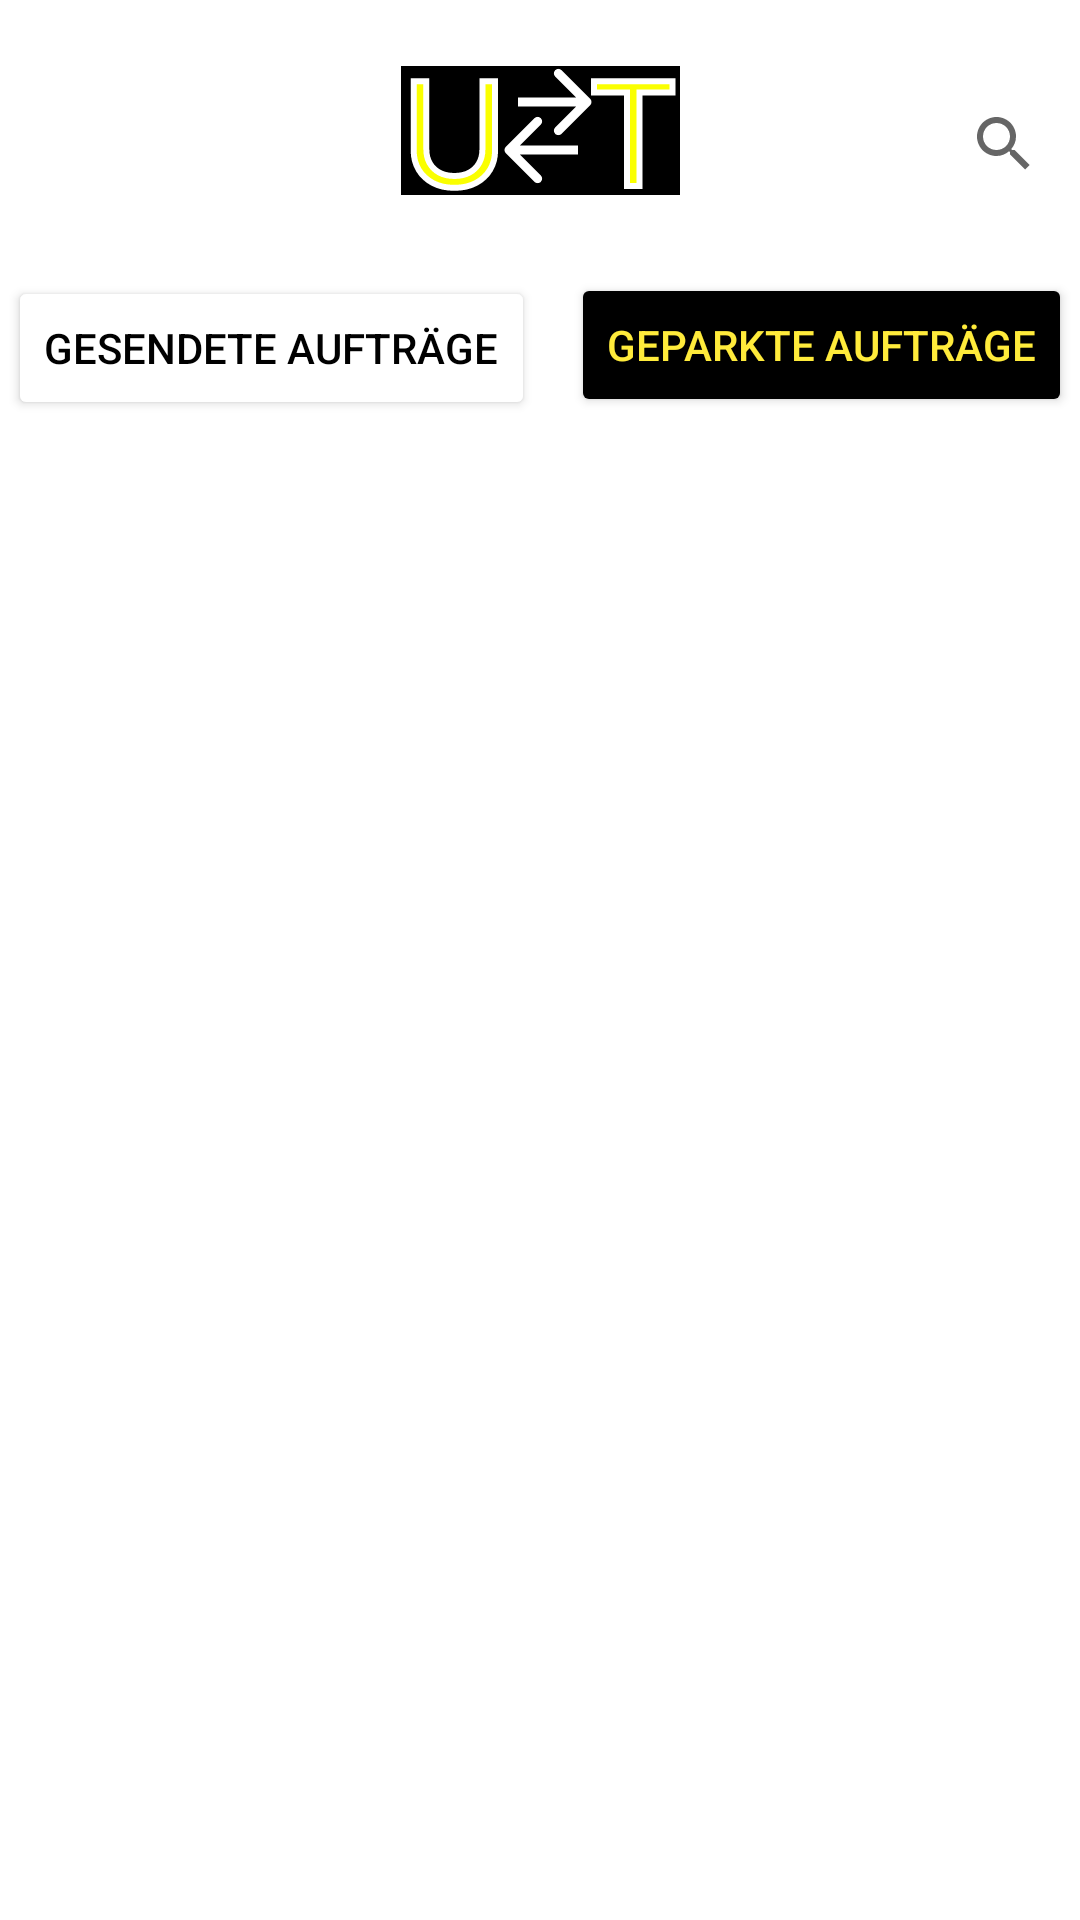

The Android layout XML behind this screen, and the referenced resources:
<!-- AndroidManifest.xml: application theme Theme.AndroidAppTemplate -->
<!-- res/layout/fragment_auftrag.xml -->
<?xml version="1.0" encoding="utf-8"?>
<layout xmlns:android="http://schemas.android.com/apk/res/android"
    xmlns:app="http://schemas.android.com/apk/res-auto"
    xmlns:tools="http://schemas.android.com/tools">

    <data>

    </data>

    <androidx.constraintlayout.widget.ConstraintLayout
        android:layout_width="match_parent"
        android:layout_height="match_parent"
        android:background="#FFFDFD"
        android:backgroundTint="#FFFFFF">

        <ImageView
            android:id="@+id/imageView5"
            android:layout_width="wrap_content"
            android:layout_height="wrap_content"
            android:layout_marginTop="16dp"
            app:layout_constraintEnd_toEndOf="parent"
            app:layout_constraintStart_toStartOf="parent"
            app:layout_constraintTop_toTopOf="parent"
            app:srcCompat="@drawable/applogo" />

        <SearchView
            android:id="@+id/searchView2"
            android:layout_width="48dp"
            android:layout_height="48dp"
            android:layout_marginStart="84dp"
            android:layout_marginTop="24dp"
            android:layout_marginEnd="27dp"
            app:layout_constraintEnd_toEndOf="parent"
            app:layout_constraintHorizontal_bias="0.0"
            app:layout_constraintStart_toEndOf="@+id/imageView5"
            app:layout_constraintTop_toTopOf="parent" />

        <Button
            android:id="@+id/auftrag_gesendete_auftrag"
            android:layout_width="wrap_content"
            android:layout_height="wrap_content"
            android:layout_marginStart="1dp"
            android:layout_marginTop="18dp"
            android:layout_marginEnd="5dp"
            android:backgroundTint="#FFFFFF"
            android:text="Gesendete Aufträge"
            android:textColor="#000000"
            app:layout_constraintEnd_toStartOf="@+id/auftrag_geparkte_auftrag"
            app:layout_constraintStart_toStartOf="parent"
            app:layout_constraintTop_toBottomOf="@+id/imageView5"
            app:rippleColor="#8A8A8A" />

        <Button
            android:id="@+id/auftrag_geparkte_auftrag"
            android:layout_width="wrap_content"
            android:layout_height="wrap_content"
            android:layout_marginStart="5dp"
            android:layout_marginTop="17dp"
            android:layout_marginEnd="1dp"
            android:backgroundTint="#000000"
            android:text="Geparkte Aufträge"
            android:textColor="#FFEB3B"
            app:layout_constraintEnd_toEndOf="parent"
            app:layout_constraintStart_toEndOf="@+id/auftrag_gesendete_auftrag"
            app:layout_constraintTop_toBottomOf="@+id/imageView5"
            app:rippleColor="#8A8A8A" />

        <androidx.recyclerview.widget.RecyclerView
            android:id="@+id/auftrag_recycler"
            android:layout_width="409dp"
            android:layout_height="590dp"
            android:layout_marginStart="1dp"
            android:layout_marginTop="1dp"
            android:layout_marginEnd="1dp"
            android:layout_marginBottom="1dp"
            app:layout_constraintBottom_toBottomOf="parent"
            app:layout_constraintEnd_toEndOf="parent"
            app:layout_constraintHorizontal_bias="0.0"
            app:layout_constraintStart_toStartOf="parent"
            app:layout_constraintTop_toBottomOf="@+id/auftrag_geparkte_auftrag" />

    </androidx.constraintlayout.widget.ConstraintLayout>
</layout>
<!-- resources referenced by this layout -->
<resources>
  <!-- drawable applogo: vector/xml drawable (drawable, 9399 chars, omitted) -->
  <style name="Theme.AndroidAppTemplate" parent="Theme.MaterialComponents.DayNight.DarkActionBar">
  
          
          <item name="colorPrimary">@color/purple_500</item>
          <item name="colorPrimaryVariant">@color/purple_700</item>
          <item name="colorOnPrimary">@color/white</item>
          
          <item name="colorSecondary">@color/teal_200</item>
          <item name="colorSecondaryVariant">@color/teal_700</item>
          <item name="colorOnSecondary">@color/black</item>
          
          <item name="android:statusBarColor" tools:targetApi="l">?attr/colorPrimaryVariant</item>
          
      </style>
  <color name="purple_500">#FF6200EE</color>
  <color name="purple_700">#FF3700B3</color>
  <color name="white">#FFFFFFFF</color>
  <color name="teal_200">#FFEB3B</color>
  <color name="teal_700">#FF018786</color>
  <color name="black">#FF000000</color>
</resources>
